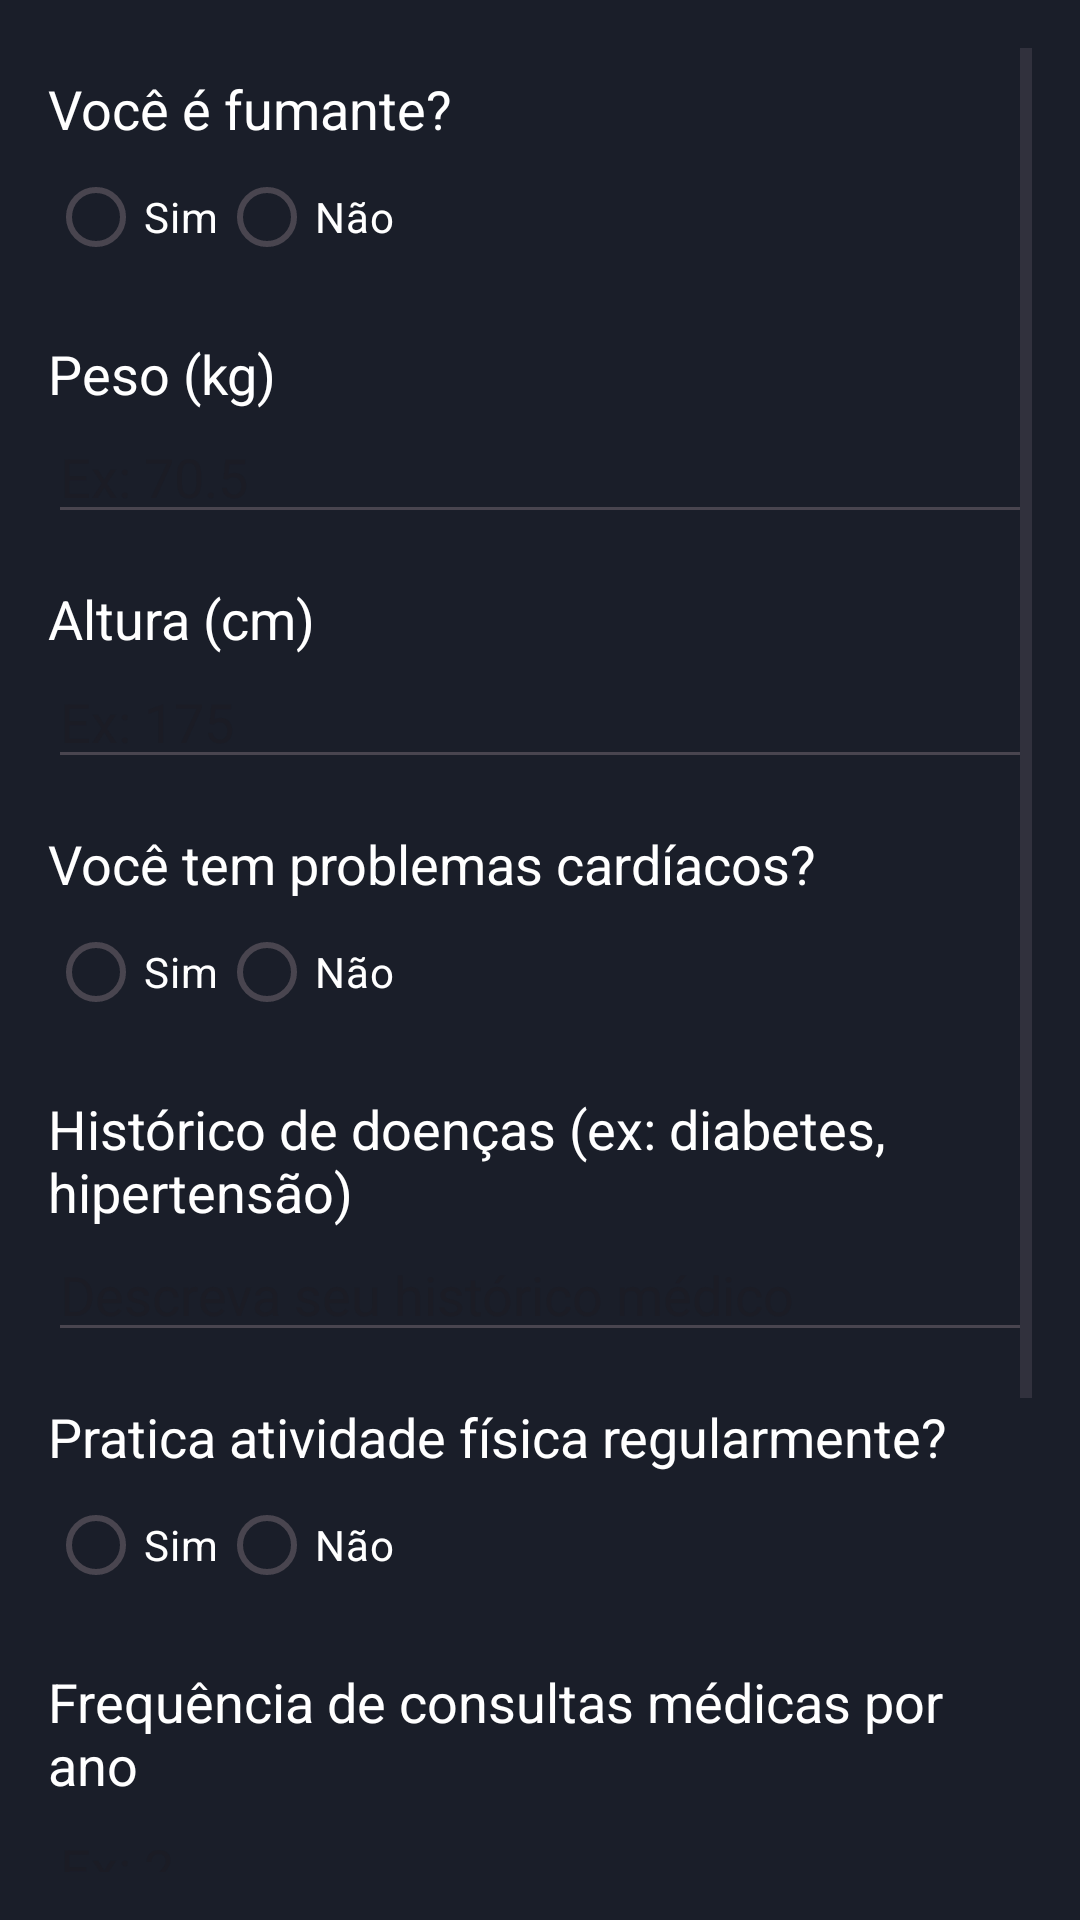

Produce the Android XML layout that renders to this screen, including the resource entries it uses.
<!-- AndroidManifest.xml: application theme Theme.ODS -->
<!-- res/layout/activity_historico_med.xml -->
<?xml version="1.0" encoding="utf-8"?>
<androidx.constraintlayout.widget.ConstraintLayout xmlns:android="http://schemas.android.com/apk/res/android"
    xmlns:app="http://schemas.android.com/apk/res-auto"
    xmlns:tools="http://schemas.android.com/tools"
    android:id="@+id/main"
    android:layout_width="match_parent"
    android:background="@color/azul_escuro"
    android:layout_height="match_parent"
    tools:context=".HistoricoMed">

    <ScrollView xmlns:android="http://schemas.android.com/apk/res/android"
        android:layout_width="match_parent"
        android:layout_height="match_parent"
        android:padding="16dp">

        <LinearLayout
            android:layout_width="match_parent"
            android:layout_height="wrap_content"
            android:orientation="vertical">

            
            <TextView
                android:layout_width="wrap_content"
                android:layout_height="wrap_content"
                android:text="Você é fumante?"
                android:textSize="18sp"
                android:textColor="@color/white"
                android:paddingTop="8dp"/>

            <RadioGroup
                android:id="@+id/radioGroupSmoking"
                android:layout_width="wrap_content"
                android:layout_height="wrap_content"
                android:orientation="horizontal">

                <RadioButton
                    android:id="@+id/radioYes"
                    android:layout_width="wrap_content"
                    android:layout_height="wrap_content"
                    android:text="Sim"
                    android:textColor="@color/white"/>

                <RadioButton
                    android:id="@+id/radioNo"
                    android:layout_width="wrap_content"
                    android:layout_height="wrap_content"
                    android:text="Não"
                    android:textColor="@color/white"/>
            </RadioGroup>

            
            <TextView
                android:layout_width="wrap_content"
                android:layout_height="wrap_content"
                android:text="Peso (kg)"
                android:textSize="18sp"
                android:textColor="@color/white"
                android:paddingTop="16dp"/>

            <EditText
                android:id="@+id/editTextWeight"
                android:layout_width="match_parent"
                android:layout_height="wrap_content"
                android:inputType="numberDecimal"
                android:hint="Ex: 70.5"/>

            
            <TextView
                android:layout_width="wrap_content"
                android:layout_height="wrap_content"
                android:text="Altura (cm)"
                android:textSize="18sp"
                android:textColor="@color/white"
                android:paddingTop="16dp"/>

            <EditText
                android:id="@+id/editTextHeight"
                android:layout_width="match_parent"
                android:layout_height="wrap_content"
                android:inputType="numberDecimal"
                android:hint="Ex: 175"/>

            
            <TextView
                android:layout_width="wrap_content"
                android:layout_height="wrap_content"
                android:text="Você tem problemas cardíacos?"
                android:textSize="18sp"
                android:textColor="@color/white"
                android:paddingTop="16dp"/>

            <RadioGroup
                android:id="@+id/radioGroupHeartIssues"
                android:layout_width="wrap_content"
                android:layout_height="wrap_content"
                android:orientation="horizontal">

                <RadioButton
                    android:id="@+id/radioHeartYes"
                    android:layout_width="wrap_content"
                    android:layout_height="wrap_content"
                    android:text="Sim"
                    android:textColor="@color/white"/>

                <RadioButton
                    android:id="@+id/radioHeartNo"
                    android:layout_width="wrap_content"
                    android:layout_height="wrap_content"
                    android:text="Não"
                    android:textColor="@color/white"/>
            </RadioGroup>

            
            <TextView
                android:layout_width="wrap_content"
                android:layout_height="wrap_content"
                android:text="Histórico de doenças (ex: diabetes, hipertensão)"
                android:textSize="18sp"
                android:textColor="@color/white"
                android:paddingTop="16dp"/>

            <EditText
                android:id="@+id/editTextDiseaseHistory"
                android:layout_width="match_parent"
                android:layout_height="wrap_content"
                android:inputType="text"
                android:hint="Descreva seu histórico médico"/>

            
            <TextView
                android:layout_width="wrap_content"
                android:layout_height="wrap_content"
                android:text="Pratica atividade física regularmente?"
                android:textSize="18sp"
                android:textColor="@color/white"
                android:paddingTop="16dp"/>

            <RadioGroup
                android:id="@+id/radioGroupExercise"
                android:layout_width="wrap_content"
                android:layout_height="wrap_content"
                android:orientation="horizontal">

                <RadioButton
                    android:id="@+id/radioExerciseYes"
                    android:layout_width="wrap_content"
                    android:layout_height="wrap_content"
                    android:text="Sim"
                    android:textColor="@color/white"/>

                <RadioButton
                    android:id="@+id/radioExerciseNo"
                    android:layout_width="wrap_content"
                    android:layout_height="wrap_content"
                    android:text="Não"
                    android:textColor="@color/white"/>
            </RadioGroup>

            
            <TextView
                android:layout_width="wrap_content"
                android:layout_height="wrap_content"
                android:text="Frequência de consultas médicas por ano"
                android:textSize="18sp"
                android:textColor="@color/white"
                android:paddingTop="16dp"/>

            <EditText
                android:id="@+id/editTextDoctorVisits"
                android:layout_width="match_parent"
                android:layout_height="wrap_content"
                android:inputType="number"
                android:hint="Ex: 2"/>

            
            <TextView
                android:layout_width="wrap_content"
                android:layout_height="wrap_content"
                android:text="Faz uso de medicamentos contínuos?"
                android:textSize="18sp"
                android:textColor="@color/white"
                android:paddingTop="16dp"/>

            <RadioGroup
                android:id="@+id/radioGroupMedication"
                android:layout_width="wrap_content"
                android:layout_height="wrap_content"
                android:orientation="horizontal">

                <RadioButton
                    android:id="@+id/radioMedicationYes"
                    android:layout_width="wrap_content"
                    android:layout_height="wrap_content"
                    android:text="Sim"
                    android:textColor="@color/white"/>

                <RadioButton
                    android:id="@+id/radioMedicationNo"
                    android:layout_width="wrap_content"
                    android:layout_height="wrap_content"
                    android:text="Não"
                    android:textColor="@color/white"/>
            </RadioGroup>

            
            <TextView
                android:layout_width="wrap_content"
                android:layout_height="wrap_content"
                android:text="Quais medicamentos?"
                android:textSize="18sp"
                android:textColor="@color/white"
                android:paddingTop="16dp"/>

            <EditText
                android:id="@+id/editTextMedication"
                android:layout_width="match_parent"
                android:layout_height="wrap_content"
                android:inputType="text"
                android:hint="Ex: Losartana, Metformina"/>

            
            <Button
                android:id="@+id/buttonSubmit"
                android:layout_width="match_parent"
                android:layout_height="wrap_content"
                android:text="Enviar"
                android:paddingTop="24dp"/>
        </LinearLayout>
    </ScrollView>


</androidx.constraintlayout.widget.ConstraintLayout>
<!-- resources referenced by this layout -->
<resources>
  <color name="azul_escuro">#1A1E29</color>
  <color name="white">#FFFFFFFF</color>
  <style name="Theme.ODS" parent="Base.Theme.ODS" />
  <style name="Base.Theme.ODS" parent="Theme.Material3.DayNight.NoActionBar">
          
          
      </style>
</resources>
